Photos from the image-classification dataset "pet-recognition" in the GitHub repository BinhMisfit/pet-recognition. Its 2 classes are: cat, dog.

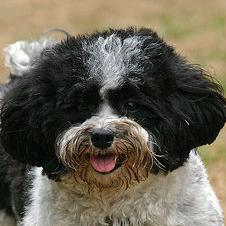
Label: dog

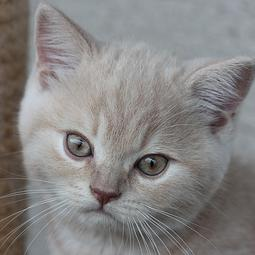
Label: cat

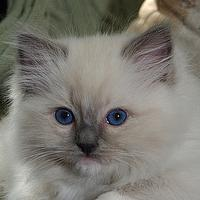
Label: cat

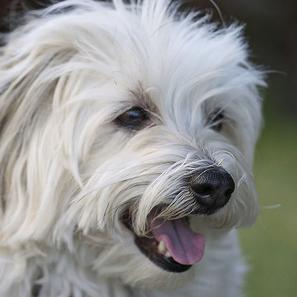
Label: dog

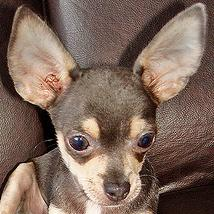
Label: dog

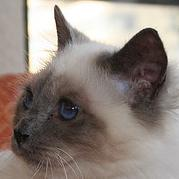
Label: cat
